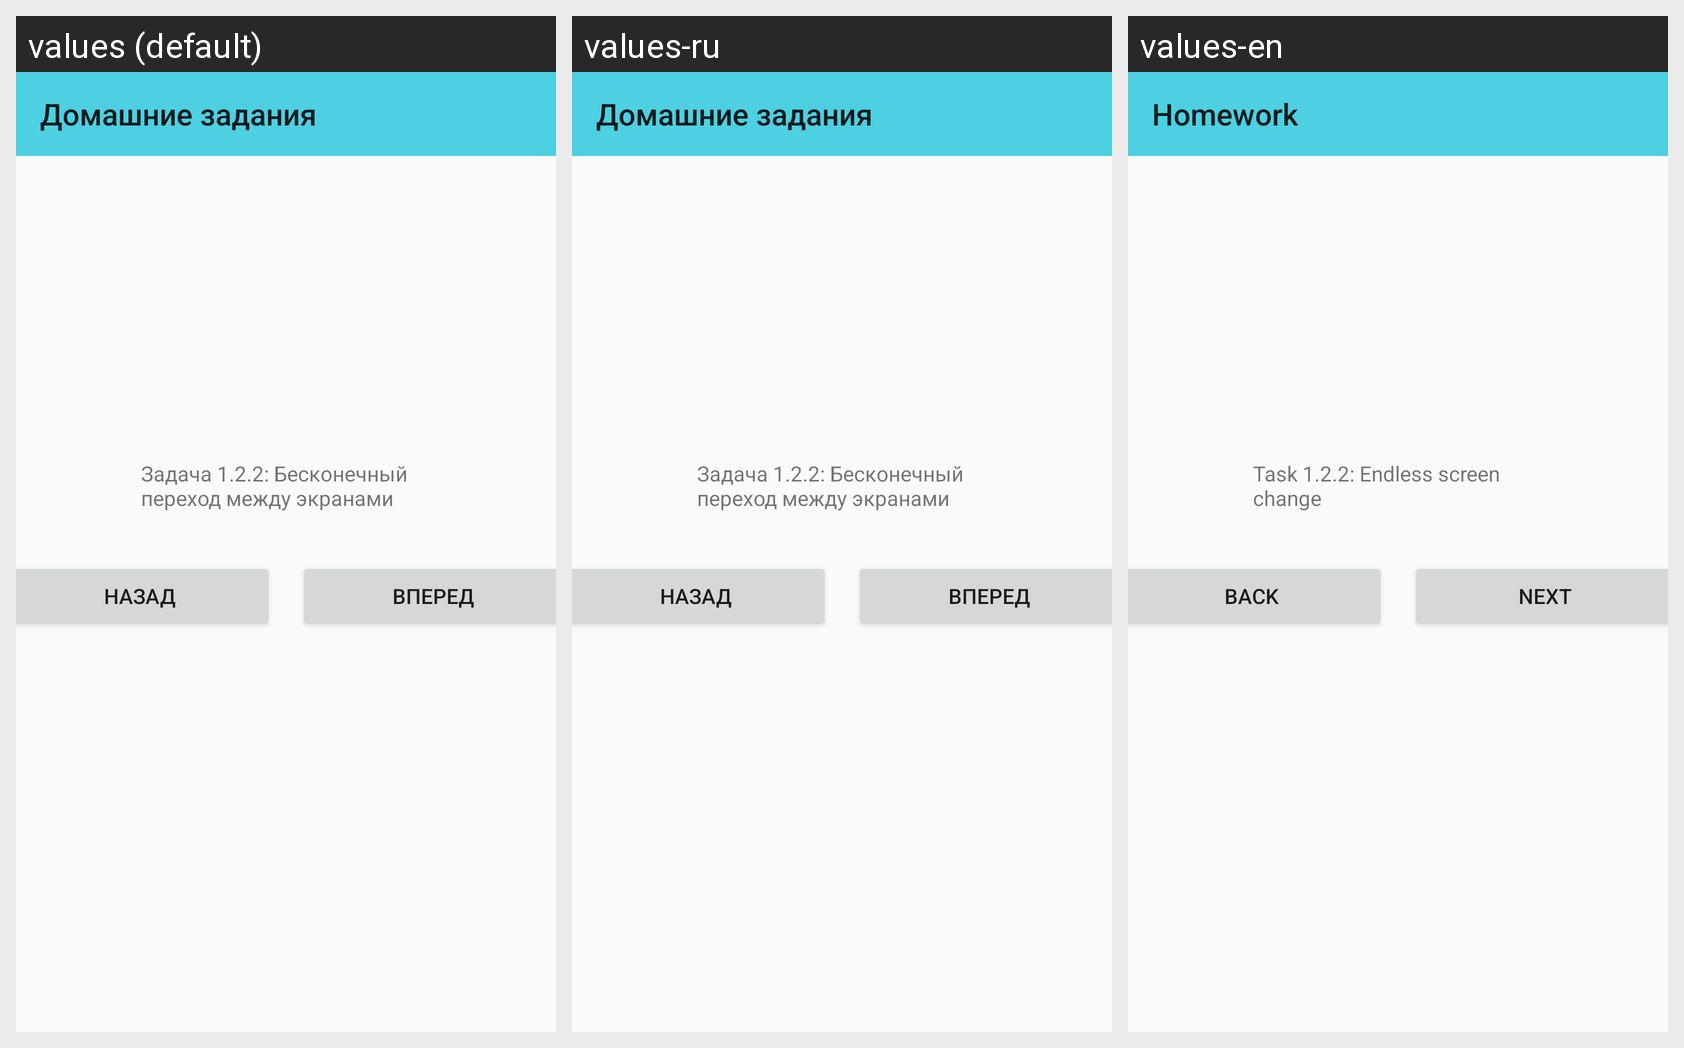

This grid shows one Android layout under several languages. Give, for every string resource on the screen, its name, the default text and each shown locale's text.
Android screen res/layout/activity_122.xml rendered under 3 locales, left to right: values (default), values-ru, values-en. Device: Nexus 5 (rendered at 1080×1920; each locale shown at half size, 540×960, under a caption strip naming it); theme AppTheme.
Strings drawn on this screen, with the default value and each locale's value (text and hints the layout hard-codes appear in the picture but are not listed):

start_screen_option_122
  values: Задача 1.2.2: Бесконечный переход между экранами
  values-ru: Задача 1.2.2: Бесконечный переход между экранами
  values-en: Task 1.2.2: Endless screen change

backward_button
  values: Назад
  values-ru: Назад
  values-en: Back

forward_button
  values: Вперед
  values-ru: Вперед
  values-en: Next

app_name
  values: Домашние задания
  values-ru: Домашние задания
  values-en: Homework
